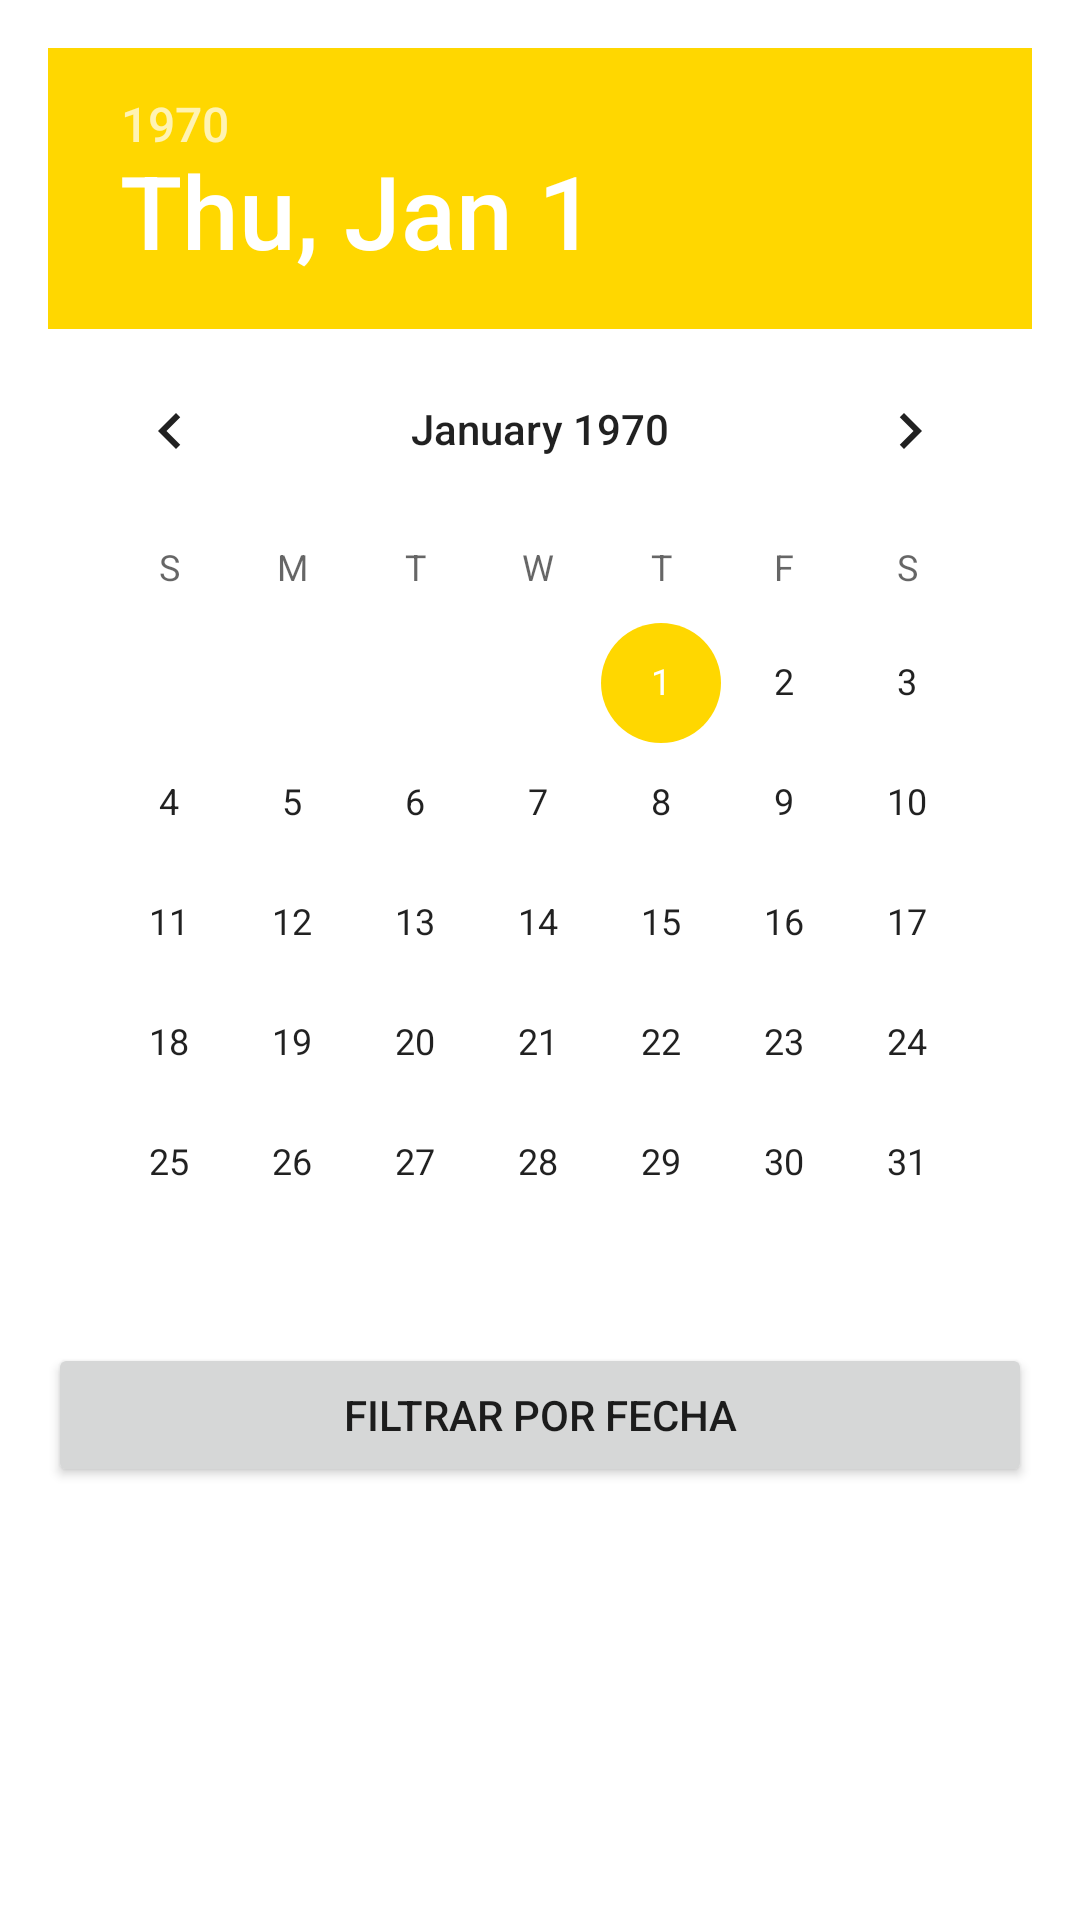

Here is an Android app screen rendered from its layout file. Give the layout XML and the strings, colors and styles it references.
<!-- AndroidManifest.xml: application theme Theme.VisionFinanciera -->
<!-- res/layout/activity_filtro_fecha.xml -->
<?xml version="1.0" encoding="utf-8"?>
<LinearLayout xmlns:android="http://schemas.android.com/apk/res/android"
    android:orientation="vertical"
    android:padding="16dp"
    android:layout_width="match_parent"
    android:layout_height="match_parent">

    <DatePicker
        android:id="@+id/datePickerFiltro"
        android:layout_width="match_parent"
        android:layout_height="wrap_content"
        android:calendarViewShown="true" />

    <Button
        android:id="@+id/btnAplicarFiltro"
        android:layout_width="match_parent"
        android:layout_height="wrap_content"
        android:text="@string/filtrar_fecha" />

</LinearLayout>
<!-- resources referenced by this layout -->
<resources>
  <string name="filtrar_fecha">Filtrar por fecha</string>
  <style name="Theme.VisionFinanciera" parent="Theme.MaterialComponents.DayNight.DarkActionBar">
          <item name="colorPrimary">@color/colorPrimary</item>
          <item name="colorPrimaryVariant">@color/colorPrimaryVariant</item>
          <item name="colorOnPrimary">@color/colorOnPrimary</item>
          <item name="colorSecondary">@color/colorSecondary</item>
          <item name="colorSecondaryVariant">@color/colorSecondaryVariant</item>
          <item name="colorOnSecondary">@color/colorOnSecondary</item>
      </style>
  <color name="colorPrimary">#004AAD</color>
  <color name="colorPrimaryVariant">#00337F</color>
  <color name="colorOnPrimary">#FFFFFF</color>
  <color name="colorSecondary">#FFD700</color>
  <color name="colorSecondaryVariant">#FFC300</color>
  <color name="colorOnSecondary">#000000</color>
</resources>
